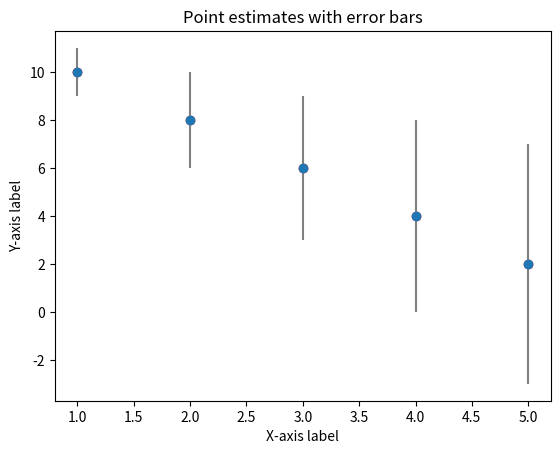

Reproduce this figure in Python.

import seaborn as sns
import matplotlib.pyplot as plt

# Data for the plot
x = [1, 2, 3, 4, 5]
y = [10, 8, 6, 4, 2]
error = [1, 2, 3, 4, 5]

# Create a figure and axis object
fig, ax = plt.subplots()

# Plot the data as points with error bars
ax.scatter(x, y, color='red')
ax.errorbar(x, y, yerr=error, fmt='o', ecolor='gray')

# Set the axis labels and title
ax.set_xlabel('X-axis label')
ax.set_ylabel('Y-axis label')
ax.set_title('Point estimates with error bars')

# Show the plot
plt.show()
